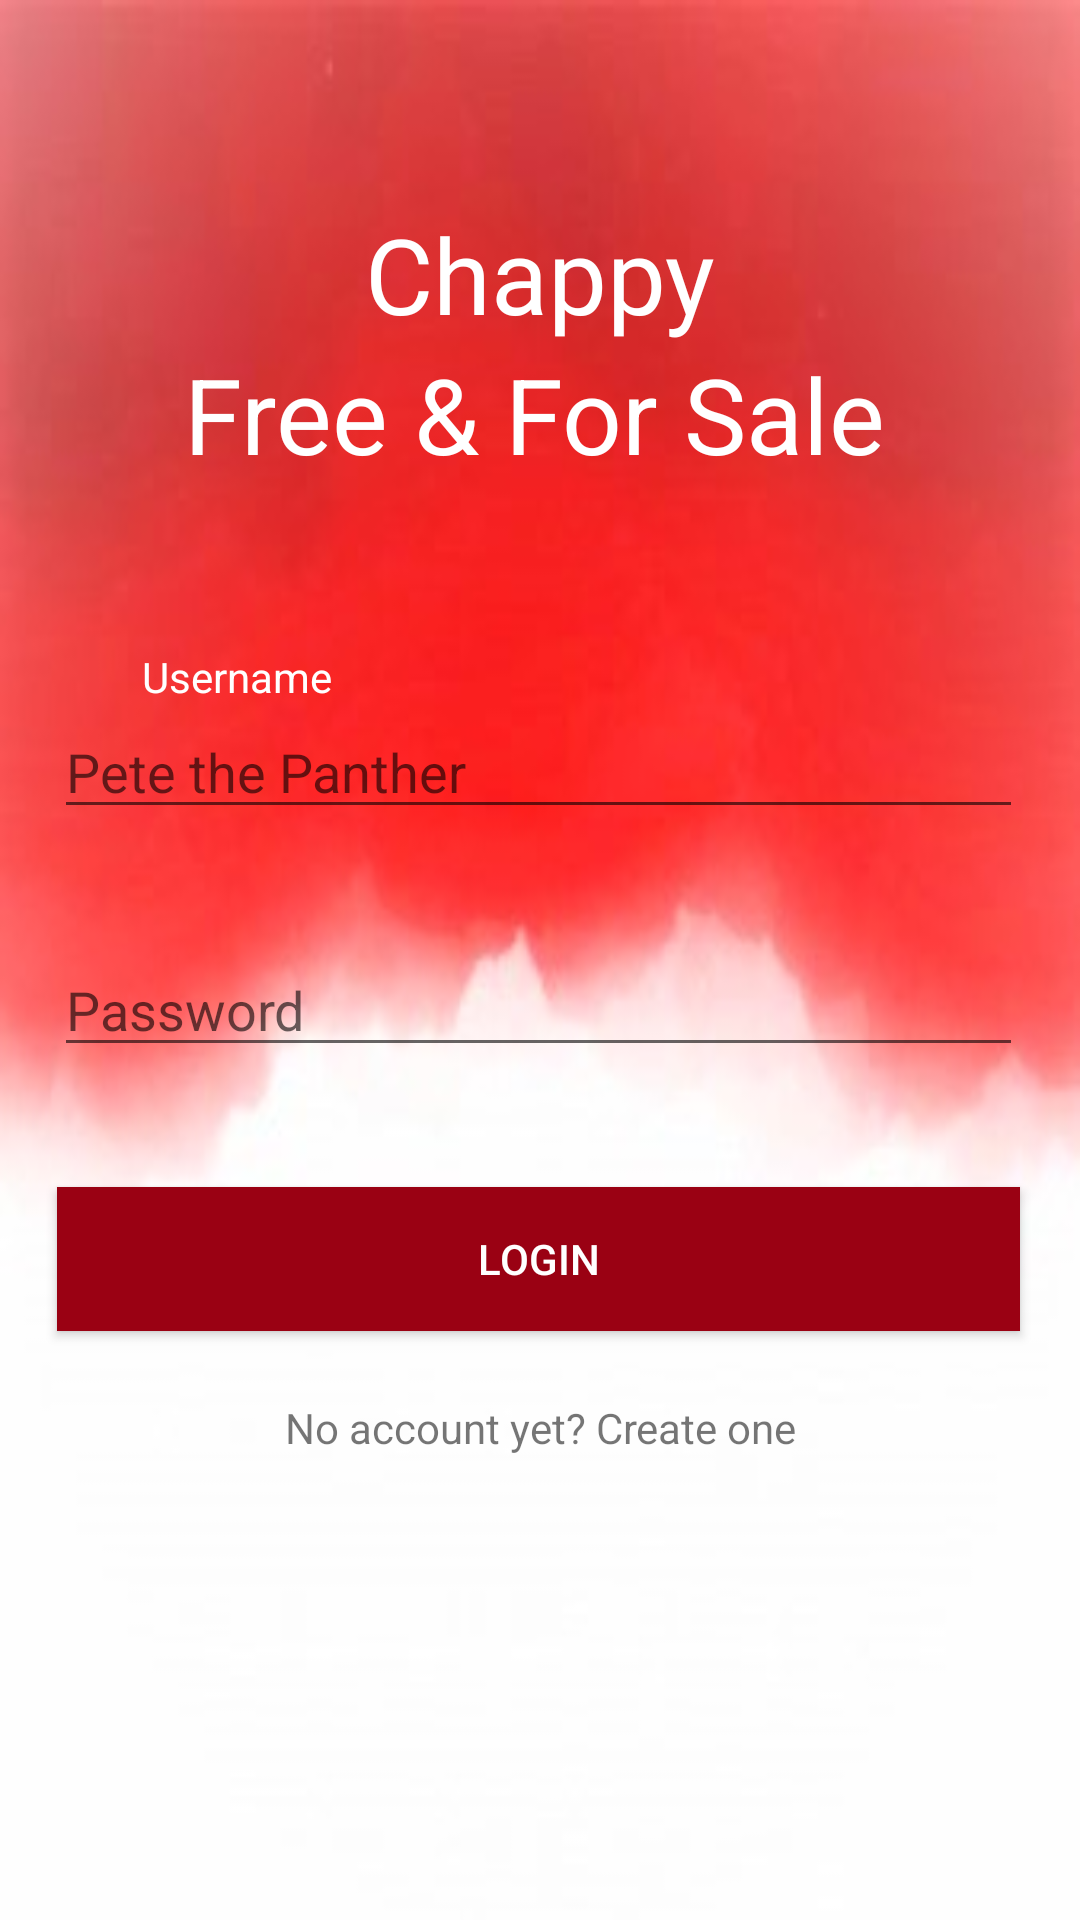

Layout XML and referenced resources for this Android screen:
<!-- AndroidManifest.xml: application theme AppTheme -->
<!-- res/layout/login.xml -->
<?xml version="1.0" encoding="utf-8"?>
<android.support.constraint.ConstraintLayout xmlns:android="http://schemas.android.com/apk/res/android"
    xmlns:app="http://schemas.android.com/apk/res-auto"
    xmlns:tools="http://schemas.android.com/tools"
    android:id="@+id/linearLayout"
    android:layout_width="match_parent"
    android:layout_height="match_parent"
    android:background="@drawable/red_watercolor">

    <TextView
        android:id="@+id/titleText"
        android:layout_width="wrap_content"
        android:layout_height="wrap_content"
        android:layout_marginEnd="160dp"
        android:layout_marginLeft="160dp"
        android:layout_marginRight="160dp"
        android:layout_marginStart="160dp"
        android:layout_marginTop="68dp"
        android:text="Chappy"
        android:textAppearance="@style/customfontstyle"
        android:textColor="@color/white"
        android:textSize="35sp"
        app:layout_constraintEnd_toEndOf="parent"
        app:layout_constraintStart_toStartOf="parent"
        app:layout_constraintTop_toTopOf="parent" />

    <TextView
        android:id="@+id/titleText2"
        android:layout_width="wrap_content"
        android:layout_height="wrap_content"
        android:layout_marginEnd="124dp"
        android:layout_marginLeft="120dp"
        android:layout_marginRight="124dp"
        android:layout_marginStart="120dp"
        android:text="Free &amp; For Sale"
        android:textSize="35sp"
        android:textColor="@color/white"
        app:layout_constraintEnd_toEndOf="parent"
        app:layout_constraintStart_toStartOf="parent"
        app:layout_constraintTop_toBottomOf="@+id/titleText" />

    <TextView
        android:id="@+id/userText"
        android:layout_width="wrap_content"
        android:layout_height="wrap_content"
        android:layout_marginLeft="44dp"
        android:layout_marginStart="44dp"
        android:layout_marginTop="216dp"
        android:text=" Username"
        android:textColor="@color/white"
        app:layout_constraintStart_toStartOf="parent"
        app:layout_constraintTop_toTopOf="parent" />

    <EditText
        android:id="@+id/usernameInput"
        android:layout_width="323dp"
        android:layout_height="wrap_content"
        android:layout_marginEnd="31dp"
        android:layout_marginLeft="30dp"
        android:layout_marginRight="31dp"
        android:layout_marginStart="30dp"
        android:ems="10"
        android:hint="Pete the Panther"
        android:inputType="textPersonName"
        android:textColor="@color/white"
        app:layout_constraintEnd_toEndOf="parent"
        app:layout_constraintStart_toStartOf="parent"
        app:layout_constraintTop_toBottomOf="@+id/userText" />

    <EditText
        android:id="@+id/passwordInput"
        android:layout_width="323dp"
        android:layout_height="wrap_content"
        android:layout_marginEnd="31dp"
        android:layout_marginLeft="30dp"
        android:layout_marginRight="31dp"
        android:layout_marginStart="30dp"
        android:layout_marginTop="38dp"
        android:ems="10"
        android:hint="Password"
        android:inputType="textPassword"
        android:textColor="@color/white"
        app:layout_constraintEnd_toEndOf="parent"
        app:layout_constraintStart_toStartOf="parent"
        app:layout_constraintTop_toBottomOf="@+id/usernameInput" />

    <Button
        android:id="@+id/loginBtn"
        android:layout_width="321dp"
        android:layout_height="wrap_content"
        android:layout_marginEnd="31dp"
        android:layout_marginLeft="30dp"
        android:layout_marginRight="31dp"
        android:layout_marginStart="30dp"
        android:layout_marginTop="40dp"
        android:background="@color/colorPrimaryDark"
        android:text="LOGIN"
        android:textColor="@android:color/background_light"
        app:layout_constraintEnd_toEndOf="parent"
        app:layout_constraintStart_toStartOf="parent"
        app:layout_constraintTop_toBottomOf="@+id/passwordInput" />

    <TextView
        android:id="@+id/createAccountText"
        android:layout_width="237dp"
        android:layout_height="wrap_content"
        android:layout_marginBottom="74dp"
        android:layout_marginEnd="70dp"
        android:layout_marginLeft="70dp"
        android:layout_marginRight="70dp"
        android:layout_marginStart="70dp"
        android:layout_marginTop="22dp"
        android:foregroundGravity="center_horizontal"
        android:gravity="center"
        android:text="No account yet? Create one"
        app:layout_constraintBottom_toBottomOf="parent"
        app:layout_constraintEnd_toEndOf="parent"
        app:layout_constraintStart_toStartOf="parent"
        app:layout_constraintTop_toBottomOf="@+id/loginBtn"
        app:layout_constraintVertical_bias="0.01" />

</android.support.constraint.ConstraintLayout>
<!-- resources referenced by this layout -->
<resources>
  <color name="colorPrimaryDark">#9a0113</color>
  <color name="white">#ffffff</color>
  <!-- drawable red_watercolor: jpg bitmap (drawable, 30172 bytes) -->
  <style name="customfontstyle" parent="@android:style/TextAppearance.Small">
          <item name="android:fontFamily">@font/header_fonts</item>
      </style>
  <style name="AppTheme" parent="Base.Theme.AppCompat.Light.DarkActionBar">
          
          <item name="colorPrimary">@color/colorPrimary</item>
          <item name="colorPrimaryDark">@color/colorPrimaryDark</item>
          <item name="colorAccent">@color/colorAccent</item>
      </style>
  <color name="colorPrimary">#a9c4052b</color>
  <color name="colorAccent">#D81B60</color>
</resources>
